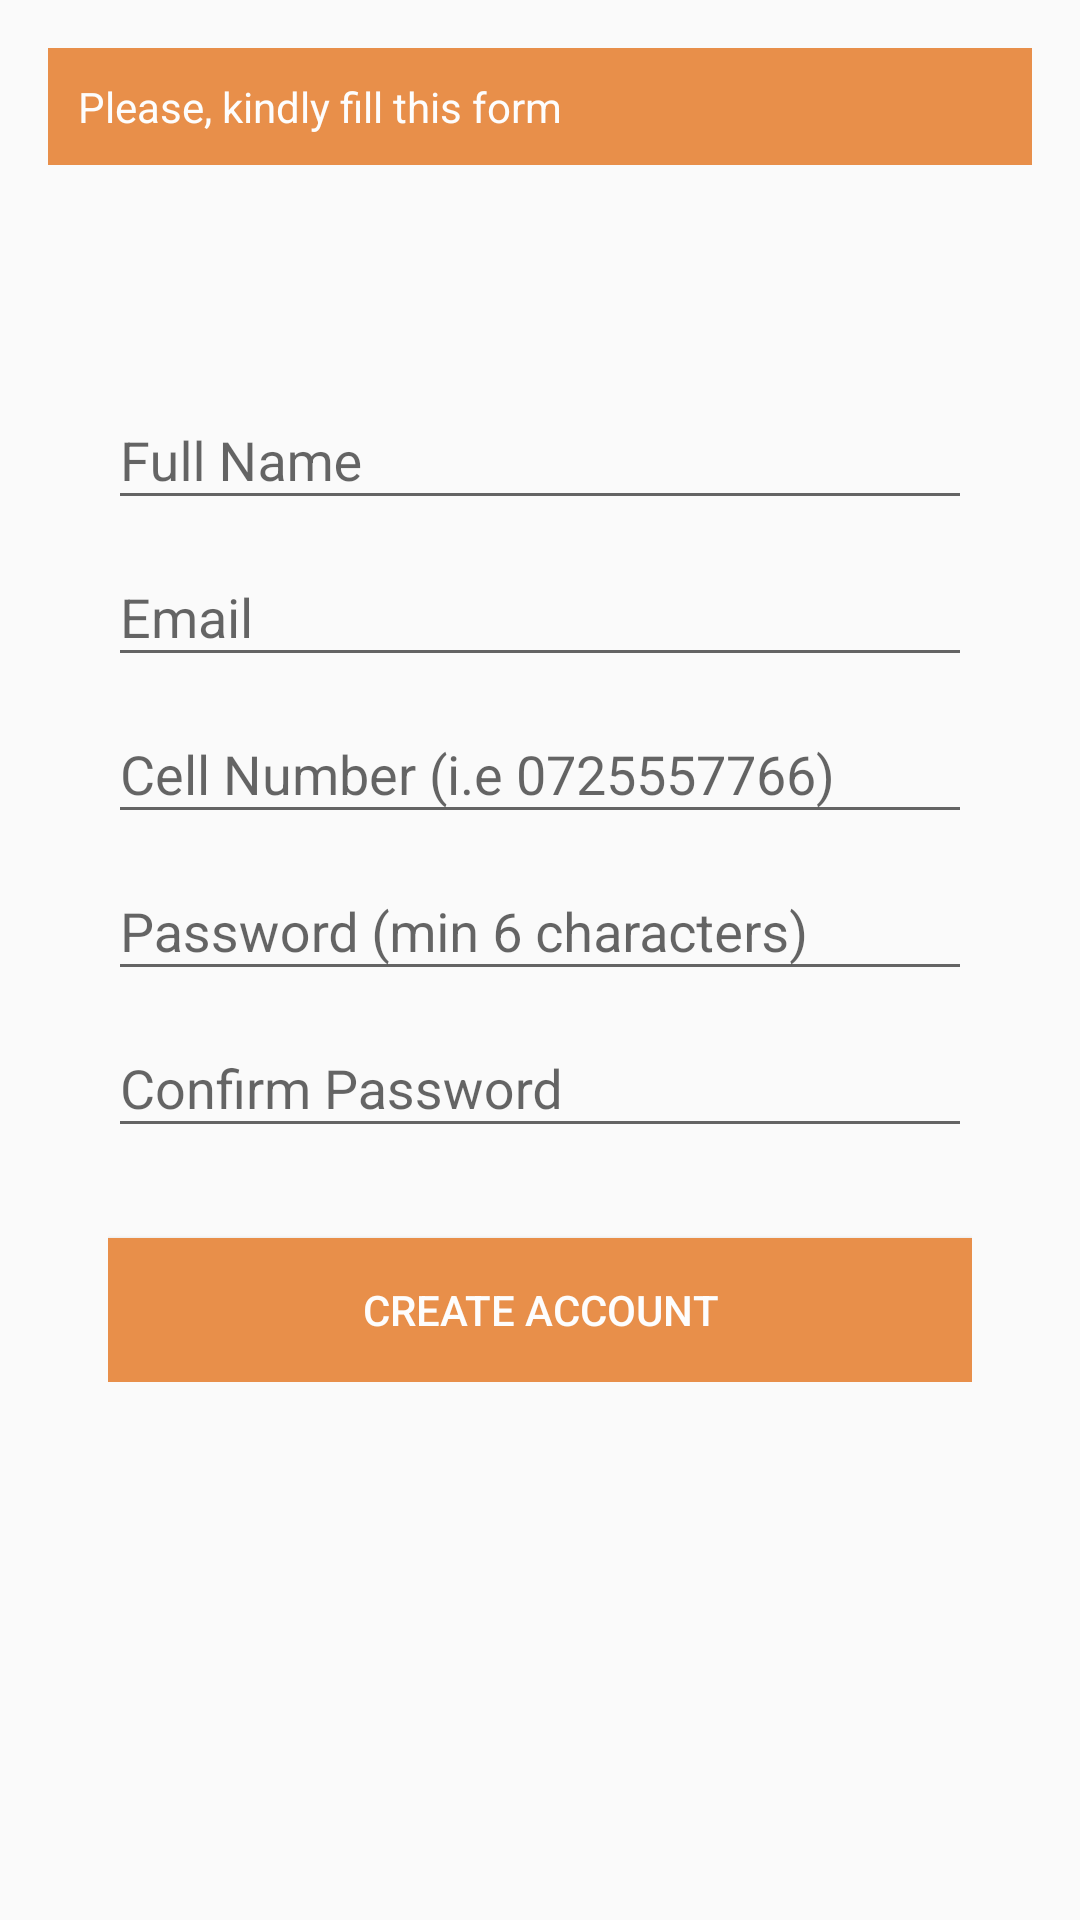

Here is an Android app screen rendered from its layout file. Give the layout XML and the strings, colors and styles it references.
<!-- AndroidManifest.xml: application theme AppTheme -->
<!-- res/layout/fragment_registration.xml -->
<android.support.v4.widget.NestedScrollView
    xmlns:android="http://schemas.android.com/apk/res/android"
             xmlns:tools="http://schemas.android.com/tools"
             android:layout_width="match_parent"
             android:layout_height="match_parent"
             tools:context="ansteph.com.cha.view.registration.RegistrationFragment">

    
    <LinearLayout
        android:layout_width="match_parent"
        android:layout_height="match_parent"
        android:orientation="vertical"
        android:paddingLeft="@dimen/activity_horizontal_margin"
        android:paddingRight="@dimen/activity_horizontal_margin"
        android:paddingTop="@dimen/activity_vertical_margin"
        android:paddingBottom="@dimen/activity_vertical_margin"
        tools:context="ansteph.com.taxi.view.Registration.RegistrationCLientFragment">



        <LinearLayout
            android:layout_width="match_parent"
            android:layout_height="wrap_content"
            android:orientation="horizontal"
            android:background="@color/colorAccent">

            <TextView
                android:layout_width="wrap_content"
                android:layout_height="wrap_content"
                android:layout_marginTop="10dp"
                android:layout_marginBottom="10dp"
                android:textAppearance="?android:attr/textAppearanceLarge"
                android:text="Please, kindly fill this form"

                android:textSize="14sp"
                android:clickable="true"
                android:textColor="@color/white"
                android:id="@+id/txtRegistration"
                android:layout_gravity="right|center_vertical"
                android:layout_marginStart="10dp"/>

        </LinearLayout>


        <LinearLayout
            android:layout_width="fill_parent"
            android:layout_height="match_parent"
            android:layout_marginTop="?attr/actionBarSize"
            android:orientation="vertical"
            android:paddingLeft="20dp"
            android:paddingRight="20dp"
            android:paddingTop="10dp">



            <android.support.design.widget.TextInputLayout
                android:id="@+id/input_layout_name"
                android:layout_width="match_parent"
                android:layout_height="wrap_content">

                <EditText
                    android:id="@+id/input_name"
                    android:layout_width="match_parent"
                    android:layout_height="wrap_content"
                    android:singleLine="true"
                    android:hint="@string/hint_name" />
            </android.support.design.widget.TextInputLayout>

            <android.support.design.widget.TextInputLayout
                android:id="@+id/input_layout_email"
                android:layout_width="match_parent"
                android:layout_height="wrap_content">

                <EditText
                    android:id="@+id/input_email"
                    android:layout_width="match_parent"
                    android:layout_height="wrap_content"
                    android:inputType="textEmailAddress"
                    android:hint="@string/hint_email" />
            </android.support.design.widget.TextInputLayout>


            <android.support.design.widget.TextInputLayout
                android:id="@+id/input_layout_mobile"
                android:layout_width="match_parent"
                android:layout_height="wrap_content">

                <EditText
                    android:id="@+id/input_mobile"
                    android:layout_width="match_parent"
                    android:layout_height="wrap_content"
                    android:inputType="phone"
                    android:hint="@string/hint_reg_mobile" />
            </android.support.design.widget.TextInputLayout>




            <android.support.design.widget.TextInputLayout
                android:id="@+id/input_layout_password"
                android:layout_width="match_parent"
                android:layout_height="wrap_content">

                <EditText
                    android:id="@+id/input_password"
                    android:layout_width="match_parent"
                    android:layout_height="wrap_content"
                    android:inputType="textPassword"
                    android:hint="Password (min 6 characters)" />
            </android.support.design.widget.TextInputLayout>

            <RelativeLayout
                android:layout_width="match_parent"
                android:layout_height="wrap_content">
                <android.support.design.widget.TextInputLayout
                    android:id="@+id/input_layout_Confirm_password"
                    android:layout_width="match_parent"
                    android:layout_height="wrap_content">

                    <EditText
                        android:id="@+id/input_confirm_password"
                        android:layout_width="match_parent"
                        android:layout_height="wrap_content"
                        android:inputType="textPassword"
                        android:hint="@string/hint_confirm_password" />
                </android.support.design.widget.TextInputLayout>

                <ImageView
                    android:layout_width="wrap_content"
                    android:layout_height="wrap_content"
                    android:visibility="invisible"
                    android:id="@+id/imgValid"
                    android:src="@mipmap/ic_valid"
                    android:layout_alignParentTop="true"
                    android:layout_alignParentEnd="true"/>

            </RelativeLayout>

            <Button android:id="@+id/btn_signup"
                    style="@style/buttonStyle"
                    android:layout_width="fill_parent"
                    android:layout_height="wrap_content"
                    android:text="@string/btn_sign_up"
                    android:elevation="6dp"
                    android:background="@color/colorAccent"
                    android:layout_marginTop="30dp"
                    />


        </LinearLayout>



    </LinearLayout>
</android.support.v4.widget.NestedScrollView>
<!-- resources referenced by this layout -->
<resources>
  <color name="colorAccent"> #E88F4A</color>
  <color name="white">#FDFDFD</color>
  <dimen name="activity_horizontal_margin">16dp</dimen>
  <dimen name="activity_vertical_margin">16dp</dimen>
  <!-- mipmap ic_valid: png bitmap (mipmap-hdpi, 313 bytes) -->
  <string name="btn_sign_up">Create Account</string>
  <string name="hint_confirm_password">Confirm Password</string>
  <string name="hint_email">Email</string>
  <string name="hint_name">Full Name</string>
  <string name="hint_reg_mobile">Cell Number (i.e 0725557766)</string>
  <style name="buttonStyle">
          <item name="android:background">@color/colorAccent</item>
          <item name="android:textColor">@color/white</item>
  
      </style>
  <style name="AppTheme" parent="Theme.AppCompat.Light.DarkActionBar">
          
          <item name="colorPrimary">@color/colorPrimary</item>
          <item name="colorPrimaryDark">@color/colorPrimaryDark</item>
          <item name="colorAccent">@color/colorAccent</item>
      </style>
  <color name="colorPrimary">#e88f4a</color>
  <color name="colorPrimaryDark">#F67F17</color>
</resources>
